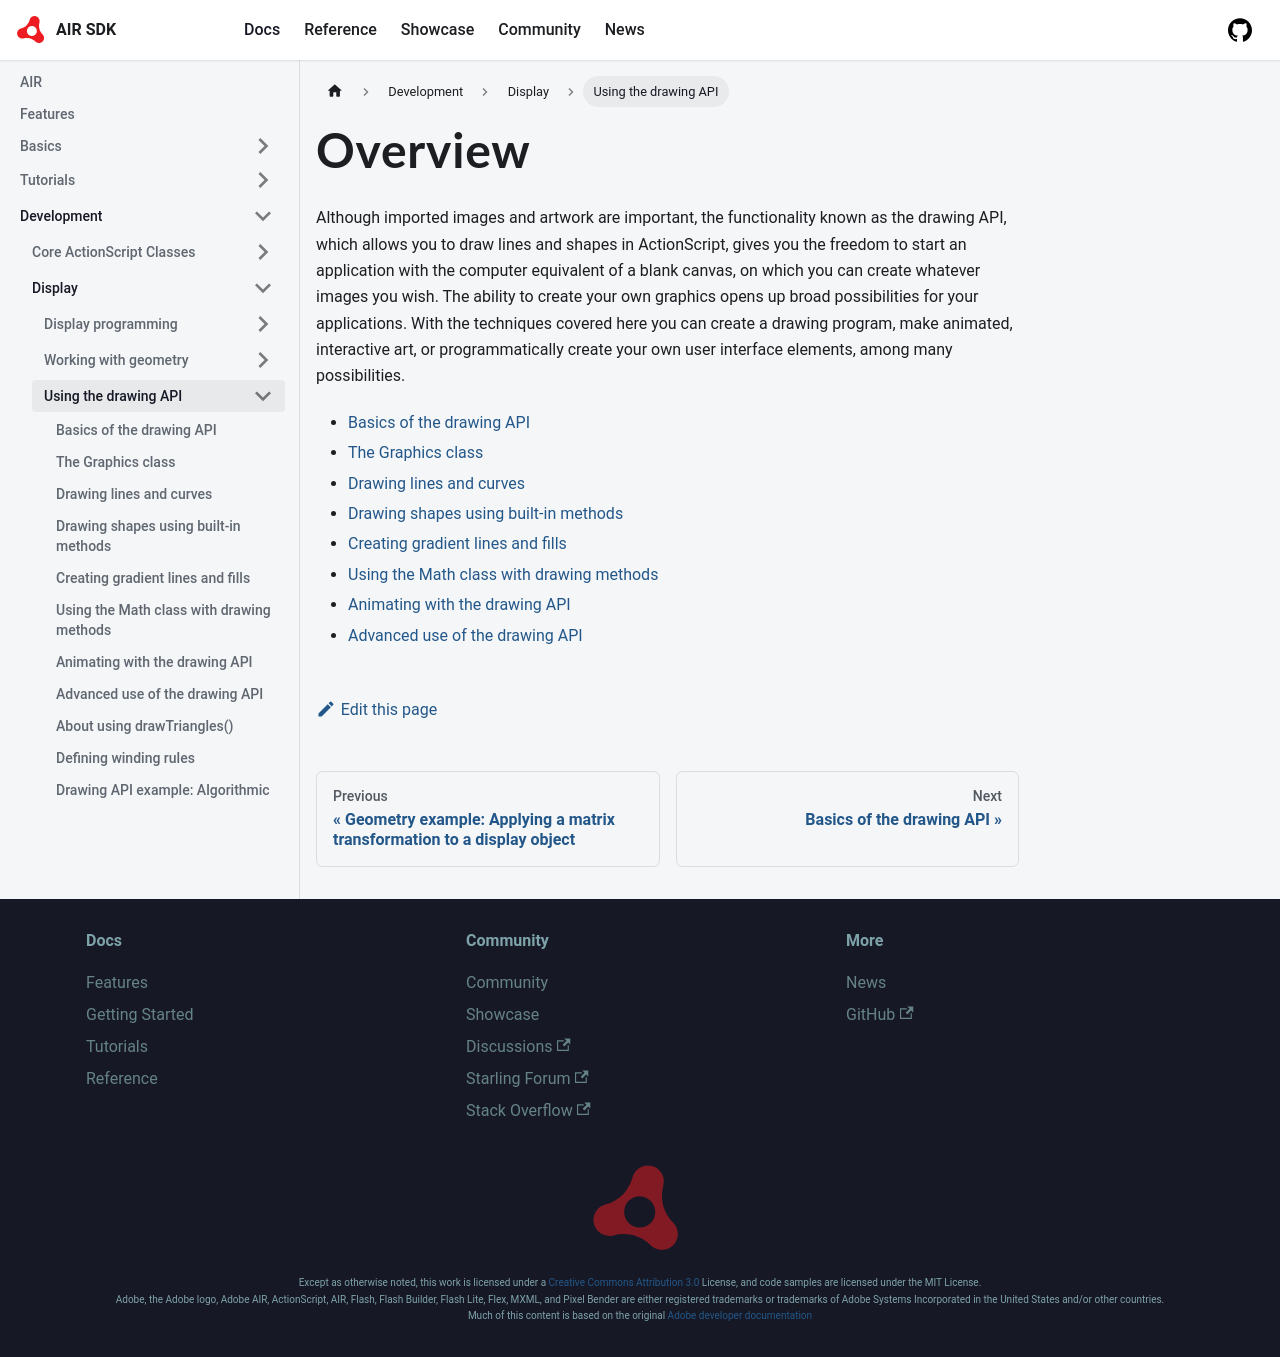

repository: airsdk/airsdk.dev · page: docs/development/display/using-the-drawing-api.html · generator: docusaurus

---
title: Overview
sidebar_position: 1
---

Although imported images and artwork are important, the functionality known as the drawing API, which allows you to draw lines and shapes in ActionScript, gives you the freedom to start an application with the computer equivalent of a blank canvas, on which you can create whatever images you wish. The ability to create your own graphics opens up broad possibilities for your applications. With the techniques covered here you can create a drawing program, make animated, interactive art, or programmatically create your own user interface elements, among many possibilities.

- [Basics of the drawing API](basics-of-the-drawing-api.md)
- [The Graphics class](the-graphics-class.md)
- [Drawing lines and curves](drawing-lines-and-curves.md)
- [Drawing shapes using built-in methods](drawing-shapes-using-built-in-methods.md)
- [Creating gradient lines and fills](creating-gradient-lines-and-fills.md)
- [Using the Math class with drawing methods](using-the-math-class-with-drawing-methods.md)
- [Animating with the drawing API](animating-with-the-drawing-api.md)
- [Advanced use of the drawing API](advanced-use-of-the-drawing-api.md)
